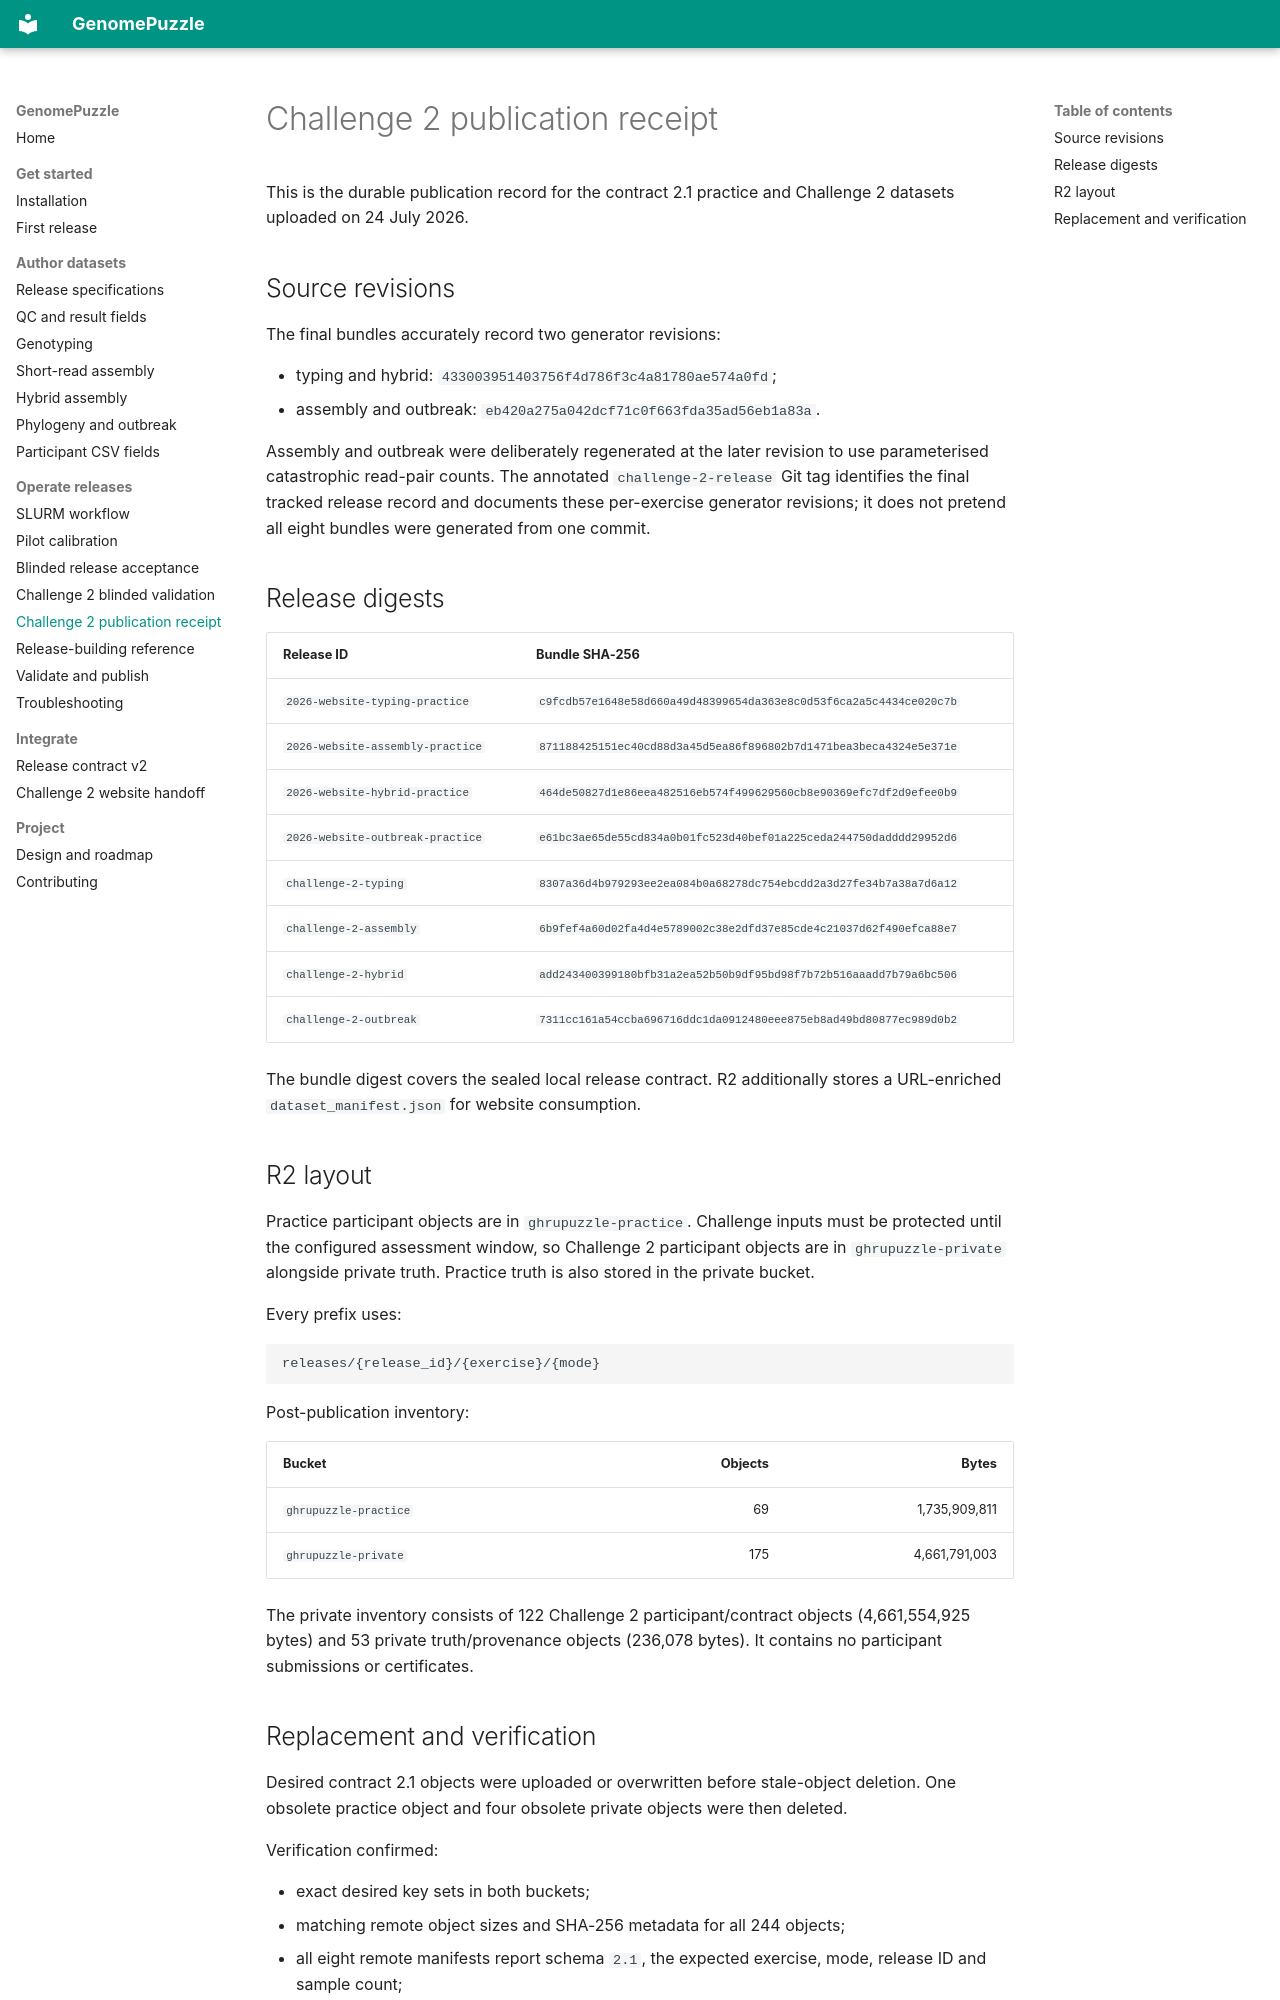

repository: happykhan/genomepuzzle · page: operations/challenge-2-publication/index.html · generator: mkdocs

# Challenge 2 publication receipt

This is the durable publication record for the contract 2.1 practice and
Challenge 2 datasets uploaded on 24 July 2026.

## Source revisions

The final bundles accurately record two generator revisions:

- typing and hybrid: `433003951403756f4d786f3c4a81780ae574a0fd`;
- assembly and outbreak: `eb420a275a042dcf71c0f663fda35ad56eb1a83a`.

Assembly and outbreak were deliberately regenerated at the later revision to
use parameterised catastrophic read-pair counts. The annotated
`challenge-2-release` Git tag identifies the final tracked release record and
documents these per-exercise generator revisions; it does not pretend all
eight bundles were generated from one commit.

## Release digests

| Release ID | Bundle SHA-256 |
| --- | --- |
| `2026-website-typing-practice` | `c9fcdb57e1648e58d660a49d48399654da363e8c0d53f6ca2a5c4434ce020c7b` |
| `2026-website-assembly-practice` | `871188425151ec40cd88d3a45d5ea86f896802b7d1471bea3beca4324e5e371e` |
| `2026-website-hybrid-practice` | `464de50827d1e86eea482516eb574f499629560cb8e90369efc7df2d9efee0b9` |
| `2026-website-outbreak-practice` | `e61bc3ae65de55cd834a0b01fc523d40bef01a225ceda244750dadddd29952d6` |
| `challenge-2-typing` | `8307a36d4b979293ee2ea084b0a68278dc754ebcdd2a3d27fe34b7a38a7d6a12` |
| `challenge-2-assembly` | `6b9fef4a60d02fa4d4e5789002c38e2dfd37e85cde4c21037d62f490efca88e7` |
| `challenge-2-hybrid` | `add243400399180bfb31a2ea52b50b9df95bd98f7b72b516aaadd7b79a6bc506` |
| `challenge-2-outbreak` | `7311cc161a54ccba696716ddc1da0912480eee875eb8ad49bd80877ec989d0b2` |

The bundle digest covers the sealed local release contract. R2 additionally
stores a URL-enriched `dataset_manifest.json` for website consumption.

## R2 layout

Practice participant objects are in `ghrupuzzle-practice`. Challenge inputs
must be protected until the configured assessment window, so Challenge 2
participant objects are in `ghrupuzzle-private` alongside private truth.
Practice truth is also stored in the private bucket.

Every prefix uses:

```text
releases/{release_id}/{exercise}/{mode}
```

Post-publication inventory:

| Bucket | Objects | Bytes |
| --- | ---: | ---: |
| `ghrupuzzle-practice` | 69 | 1,735,909,811 |
| `ghrupuzzle-private` | 175 | 4,661,791,003 |

The private inventory consists of 122 Challenge 2 participant/contract
objects (4,661,554,925 bytes) and 53 private truth/provenance objects
(236,078 bytes). It contains no participant submissions or certificates.
